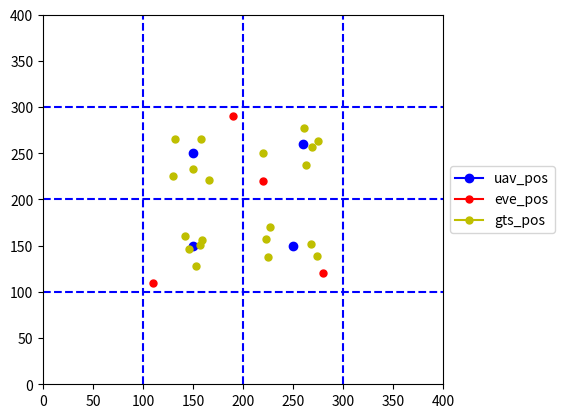

Python code for this plot:
import numpy as np

import matplotlib.pyplot as plt


def plot(map):
    uav_pos = map['pos_ubs']
    eve_pos = map['pos_eve']
    gts_pos = map['pos_gts']
    range_pos = map['range_pos']
    area = map['area']

    print(len(uav_pos))

    fig, ax = plt.subplots()
    ax.axis([0, range_pos, 0, range_pos])
    for (x, y) in uav_pos:
        ubs, = ax.plot(x, y, marker='o', color='b')
    for (x, y) in eve_pos:
        eve, = ax.plot(x, y, marker='o', color='r', markersize=5)
    for (x, y) in gts_pos:
        gts, = ax.plot(x, y, marker='o', color='y', markersize=5)
    # plot axis0
    for x in range(0, range_pos, int(area)):
        if x == 0:
            continue
        ax.plot([0, range_pos], [x, x], linestyle='--', color='b')

    # plot axis1
    for y in range(0, range_pos, int(area)):
        if y == 0:
            continue
        ax.plot([y, y], [0, range_pos], linestyle='--', color='b')

    ax.legend(handles=[ubs, eve, gts],
              labels=['uav_pos', 'eve_pos', 'gts_pos'],
              loc="center left", bbox_to_anchor=(1, 0.5))
    fig.subplots_adjust(right=0.75)
    # plt.show()
    plt.savefig('map.png')

class General4uavMap:
    def __init__(self, range_pos=400, n_eve=16, n_gts=20, n_ubs=4, n_community=16):
        self.n_eve = n_eve
        self.n_gts = n_gts
        self.n_ubs = n_ubs
        self.pos_eve = np.empty((self.n_eve, 2), dtype=np.float32)
        self.pos_gts = np.empty((self.n_gts, 2), dtype=np.float32)
        self.pos_ubs = np.empty((self.n_ubs, 2), dtype=np.float32)
        self.range_pos = range_pos
        self.fen = 4
        self.area = self.range_pos / self.fen
        self.n_community = n_community
        self.gts_in_community = [[] for _ in range(self.n_community)]

    def set_eve(self):
        # for i in range(self.fen):
        #     range_eve_ly = self.area * i
        #     range_eve_ry = self.area * (i + 1)
        #     for j in range(self.fen):
        #         range_eve_lx = self.area * j
        #         range_eve_rx = self.area * (j + 1)
        #         x = np.random.uniform(range_eve_lx, range_eve_rx)
        #         y = np.random.uniform(range_eve_ly, range_eve_ry)
        #         self.pos_eve[i * self.fen + j] = x, y
        self.pos_eve[0] = [-500, -500]
        self.pos_eve[1] = [-500, -500]
        self.pos_eve[2] = [-500, -500]
        self.pos_eve[3] = [-500, -500]
        self.pos_eve[4] = [-500, -500]
        self.pos_eve[5] = [110, 110]
        self.pos_eve[6] = [280, 120]
        self.pos_eve[7] = [-500, -500]
        self.pos_eve[8] = [-500, -500]
        self.pos_eve[9] = [190, 290]
        self.pos_eve[10] = [220, 220]
        self.pos_eve[11] = [-500, -500]
        self.pos_eve[12] = [-500, -500]
        self.pos_eve[13] = [-500, -500]
        self.pos_eve[14] = [-500, -500]
        self.pos_eve[15] = [-500, -500]

    def set_gts(self):
        self.gts_in_community = [[] for _ in range(self.n_community)]

        n_gt_in_community = int(self.n_gts / 4)
        for i in range(n_gt_in_community):
            x = np.random.uniform(120, 180)
            y = np.random.uniform(220, 280)
            self.pos_gts[i] = [x, y]

        for i in range(n_gt_in_community, n_gt_in_community * 2):
            x = np.random.uniform(220, 280)
            y = np.random.uniform(220, 280)
            self.pos_gts[i] = [x, y]

        for i in range(n_gt_in_community * 2, n_gt_in_community * 3):
            x = np.random.uniform(120, 180)
            y = np.random.uniform(120, 180)
            self.pos_gts[i] = [x, y]

        for i in range(n_gt_in_community * 3, n_gt_in_community * 4):
            x = np.random.uniform(220, 280)
            y = np.random.uniform(120, 180)
            self.pos_gts[i] = [x, y]

        for i in range(self.n_gts):
            x, y = self.pos_gts[i]
            num_community = (y // self.area) * self.fen + (x // self.area)
            self.gts_in_community[int(num_community)].append(i)

    def set_ubs(self):
        # self.pos_ubs[0] = [80, 80]
        # self.pos_ubs[1] = [320, 80]
        # self.pos_ubs[2] = [80, 320]
        # self.pos_ubs[3] = [320, 320]

        # DEBUG
        self.pos_ubs[0] = [150, 150]
        self.pos_ubs[1] = [250, 150]
        self.pos_ubs[2] = [150, 250]
        self.pos_ubs[3] = [260, 260]

    def get_map(self):
        self.set_eve()
        self.set_gts()
        self.set_ubs()

        return dict(pos_gts=self.pos_gts,
                    pos_eve=self.pos_eve,
                    pos_ubs=self.pos_ubs,
                    area=self.area,
                    range_pos=self.range_pos,
                    gts_in_community=self.gts_in_community)

class General2uavMap:
    def __init__(self, range_pos=400, n_eve=16, n_gts=20, n_ubs=2, n_community=16):
        self.n_eve = n_eve
        self.n_gts = n_gts
        self.n_ubs = n_ubs
        self.pos_eve = np.empty((self.n_eve, 2), dtype=np.float32)
        self.pos_gts = np.empty((self.n_gts, 2), dtype=np.float32)
        self.pos_ubs = np.empty((self.n_ubs, 2), dtype=np.float32)
        self.range_pos = range_pos
        self.fen = 4
        self.area = self.range_pos / self.fen
        self.n_community = n_community
        self.gts_in_community = [[] for _ in range(self.n_community)]

    def set_eve(self):
        self.pos_eve[0] = [-500, -500]
        self.pos_eve[1] = [-500, -500]
        self.pos_eve[2] = [-500, -500]
        self.pos_eve[3] = [-500, -500]
        self.pos_eve[4] = [-500, -500]
        self.pos_eve[5] = [110, 110]
        self.pos_eve[6] = [280, 120]
        self.pos_eve[7] = [-500, -500]
        self.pos_eve[8] = [-500, -500]
        self.pos_eve[9] = [190, 290]
        self.pos_eve[10] = [220, 220]
        self.pos_eve[11] = [-500, -500]
        self.pos_eve[12] = [-500, -500]
        self.pos_eve[13] = [-500, -500]
        self.pos_eve[14] = [-500, -500]
        self.pos_eve[15] = [-500, -500]
        

    def set_gts(self):
        self.gts_in_community = [[] for _ in range(self.n_community)]

        n_gt_in_community = int(self.n_gts / 4)
        for i in range(n_gt_in_community):
            x = np.random.uniform(120, 180)
            y = np.random.uniform(220, 280)
            self.pos_gts[i] = [x, y]

        for i in range(n_gt_in_community, n_gt_in_community * 2):
            x = np.random.uniform(220, 280)
            y = np.random.uniform(220, 280)
            self.pos_gts[i] = [x, y]

        for i in range(n_gt_in_community * 2, n_gt_in_community * 3):
            x = np.random.uniform(120, 180)
            y = np.random.uniform(120, 180)
            self.pos_gts[i] = [x, y]

        for i in range(n_gt_in_community * 3, n_gt_in_community * 4):
            x = np.random.uniform(220, 280)
            y = np.random.uniform(120, 180)
            self.pos_gts[i] = [x, y]

        for i in range(self.n_gts):
            x, y = self.pos_gts[i]
            num_community = (y // self.area) * self.fen + (x // self.area)
            self.gts_in_community[int(num_community)].append(i)

    def set_ubs(self):
        self.pos_ubs[0] = [80, 80]
        self.pos_ubs[1] = [320, 80]

    def get_map(self):
        self.set_eve()
        self.set_gts()
        self.set_ubs()

        return dict(pos_gts=self.pos_gts,
                    pos_eve=self.pos_eve,
                    pos_ubs=self.pos_ubs,
                    area=self.area,
                    range_pos=self.range_pos,
                    gts_in_community=self.gts_in_community)

if __name__ == '__main__':
    np.random.seed(10)
    general4uavMap = General4uavMap()
    generalMap = general4uavMap.get_map()
    plot(generalMap)
    # print(generalMap)
    # gts_in_community = generalMap['gts_in_community']
    # print(gts_in_community)

    # general2uavMap = General2uavMap()
    # generalMap = general2uavMap.get_map()
    # plot(generalMap)
    

